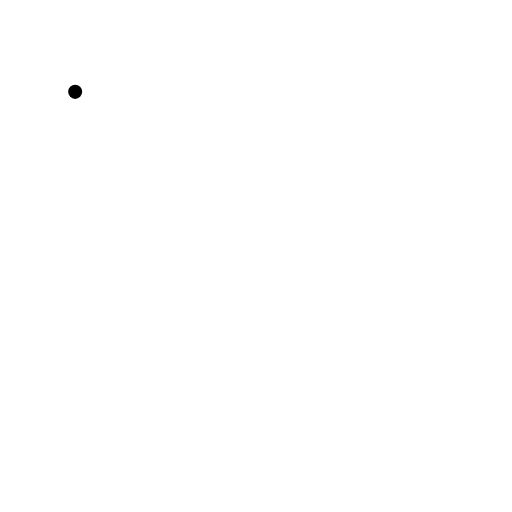
t = 0.00 s
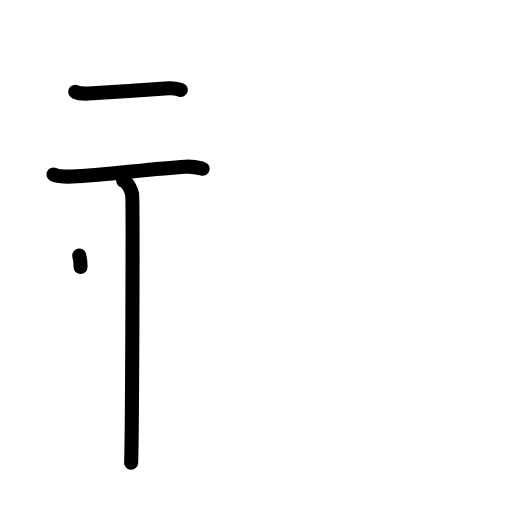
t = 3.38 s
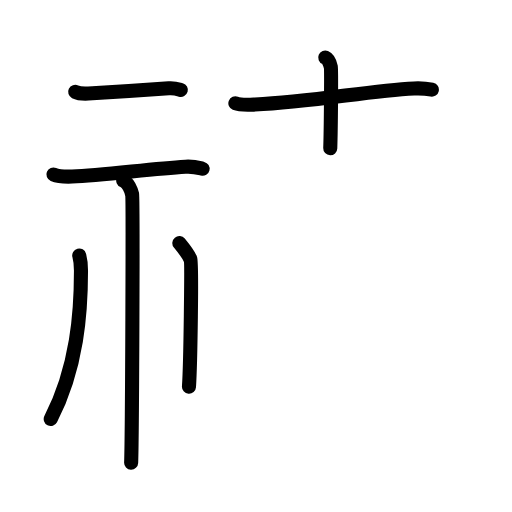
t = 6.88 s
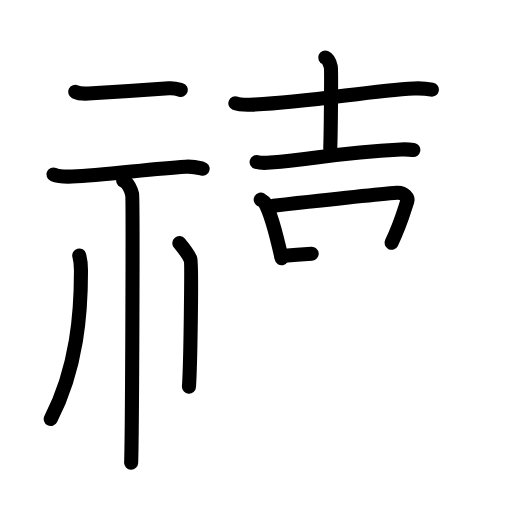
t = 10.25 s
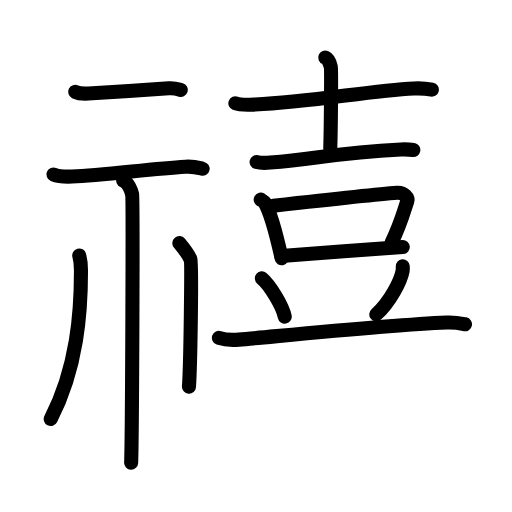
t = 13.58 s
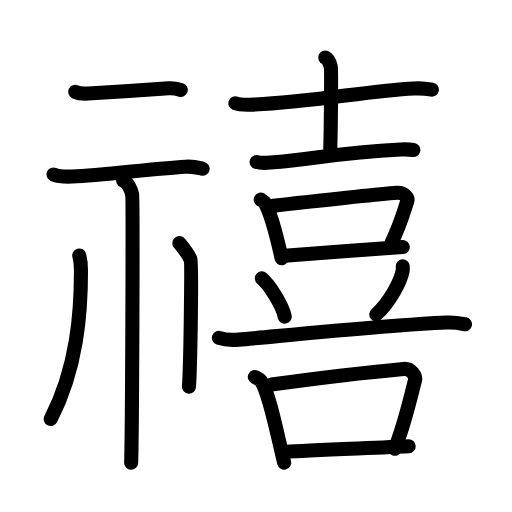
t = 17.00 s

The animated SVG that drew these frames (rendered in a browser with its animation timeline set to each time). Animation: 54 SMIL elements (animate=54); one cycle of 17.00 s.

<?xml version="1.0" encoding="UTF-8"?>
<!--
AniKanjiVG is licensed by CC-BY-SA Paul C. Sommerhoff (https://bitbucket.org/sommerhoff/anikanjivg).
AniKanjiVG uses KanjiVG which is licensed by CC-BY-SA Ulrich Apel (http://kanjivg.tagaini.net).
See also http://creativecommons.org/licenses/by-sa/3.0/
-->
<svg xmlns:kvg='http://kanjivg.tagaini.net' xmlns='http://www.w3.org/2000/svg' width='109' height='109' viewBox='0 0 109 109' style='fill:none;stroke:#000000;stroke-width:3;stroke-linecap:round;stroke-linejoin:round;' id="kvg:kanji_079a7"><g id="kvg:079a7" kvg:element="禧"><g id="kvg:079a7-g1" kvg:element="示" kvg:variant="true" kvg:position="left" kvg:radical="general"><g id="kvg:079a7-g2" kvg:position="top"><path id="kvg:079a7-s1" kvg:type="㇐" d="M16,19.55c0.73,0.36,2.07,0.4,2.81,0.36c4.59-0.25,12.47-0.79,17.12-1.12c1.22-0.09,1.95,0.17,2.57,0.35"><animate attributeName="d" begin="0.0s" dur="0.3333333333333333s" from="M16,19.55C16,19.55,16,19.55,16,19.55" to="M16,19.55c0.73,0.36,2.07,0.4,2.81,0.36" />
<animate attributeName="d" begin="0.3333333333333333s" dur="0.3333333333333333s" from="M16,19.55c0.73,0.36,2.07,0.4,2.81,0.36c0,0,0,0,0,0,0" to="M16,19.55c0.73,0.36,2.07,0.4,2.81,0.36c4.59-0.25,12.47-0.79,17.12-1.12" />
<animate attributeName="d" begin="0.6666666666666666s" dur="0.3333333333333333s" from="M16,19.55c0.73,0.36,2.07,0.4,2.81,0.36c4.59-0.25,12.47-0.79,17.12-1.12c0,0,0,0,0,0,0" to="M16,19.55c0.73,0.36,2.07,0.4,2.81,0.36c4.59-0.25,12.47-0.79,17.12-1.12c1.22-0.09,1.95,0.17,2.57,0.35" />
</path>
<path id="kvg:079a7-s2" kvg:type="㇐" d="M11.37,37.14c1.04,0.44,2.95,0.48,3.99,0.44c6.56-0.28,16.56-1.6,24.12-2.08c1.73-0.11,2.78,0.21,3.65,0.42"><animate attributeName="d" begin="1.0s" dur="0.3333333333333333s" from="M11.37,37.14C11.37,37.14,11.37,37.14,11.37,37.14" to="M11.37,37.14c1.04,0.44,2.95,0.48,3.99,0.44" />
<animate attributeName="d" begin="1.3333333333333333s" dur="0.3333333333333333s" from="M11.37,37.14c1.04,0.44,2.95,0.48,3.99,0.44c0,0,0,0,0,0,0" to="M11.37,37.14c1.04,0.44,2.95,0.48,3.99,0.44c6.56-0.28,16.56-1.6,24.12-2.08" />
<animate attributeName="d" begin="1.6666666666666665s" dur="0.3333333333333333s" from="M11.37,37.14c1.04,0.44,2.95,0.48,3.99,0.44c6.56-0.28,16.56-1.6,24.12-2.08c0,0,0,0,0,0,0" to="M11.37,37.14c1.04,0.44,2.95,0.48,3.99,0.44c6.56-0.28,16.56-1.6,24.12-2.08c1.73-0.11,2.78,0.21,3.65,0.42" />
<animate attributeName="d" begin="0s" dur="1.0s" from="M-100,-100" to="M-100,-100" />
</path>
</g>
<g id="kvg:079a7-g3" kvg:position="bottom"><path id="kvg:079a7-s3" kvg:type="㇑" d="M26.23,38.43c1.06,0.45,1.7,2.04,1.9,2.95c0.21,0.91,0,51.46-0.21,57.12"><animate attributeName="d" begin="2.0s" dur="0.5s" from="M26.23,38.43C26.23,38.43,26.23,38.43,26.23,38.43" to="M26.23,38.43c1.06,0.45,1.7,2.04,1.9,2.95" />
<animate attributeName="d" begin="2.5s" dur="0.5s" from="M26.23,38.43c1.06,0.45,1.7,2.04,1.9,2.95c0,0,0,0,0,0,0" to="M26.23,38.43c1.06,0.45,1.7,2.04,1.9,2.95c0.21,0.91,0,51.46-0.21,57.12" />
<animate attributeName="d" begin="0s" dur="2.0s" from="M-100,-100" to="M-100,-100" />
</path>
<path id="kvg:079a7-s4" kvg:type="㇒" d="M16.87,54.39c0.38,1.4,0.37,2.12,0.37,3.29c0,8.64-0.75,20.47-6.44,31.53"><animate attributeName="d" begin="3.0s" dur="0.5s" from="M16.87,54.39C16.87,54.39,16.87,54.39,16.87,54.39" to="M16.87,54.39c0.38,1.4,0.37,2.12,0.37,3.29" />
<animate attributeName="d" begin="3.5s" dur="0.5s" from="M16.87,54.39c0.38,1.4,0.37,2.12,0.37,3.29c0,0,0,0,0,0,0" to="M16.87,54.39c0.38,1.4,0.37,2.12,0.37,3.29c0,8.64-0.75,20.47-6.44,31.53" />
<animate attributeName="d" begin="0s" dur="3.0s" from="M-100,-100" to="M-100,-100" />
</path>
<path id="kvg:079a7-s5" kvg:type="㇑/㇔" d="M38.18,51.75c0.82,1,2.06,2.69,2.37,3.45c0.32,0.75,0,22.43-0.32,27.13"><animate attributeName="d" begin="4.0s" dur="0.5s" from="M38.18,51.75C38.18,51.75,38.18,51.75,38.18,51.75" to="M38.18,51.75c0.82,1,2.06,2.69,2.37,3.45" />
<animate attributeName="d" begin="4.5s" dur="0.5s" from="M38.18,51.75c0.82,1,2.06,2.69,2.37,3.45c0,0,0,0,0,0,0" to="M38.18,51.75c0.82,1,2.06,2.69,2.37,3.45c0.32,0.75,0,22.43-0.32,27.13" />
<animate attributeName="d" begin="0s" dur="4.0s" from="M-100,-100" to="M-100,-100" />
</path>
</g>
</g>
<g id="kvg:079a7-g4" kvg:element="喜" kvg:position="right"><g id="kvg:079a7-g5" kvg:element="吉" kvg:position="top"><g id="kvg:079a7-g6" kvg:element="士" kvg:position="top"><path id="kvg:079a7-s6" kvg:type="㇐" d="M50.11,22c1.09,0.44,3.06,0.31,4.16,0.26c12.31-0.52,24.23-2.97,33.87-3.43c1.81-0.09,2.9,0.08,3.8,0.27"><animate attributeName="d" begin="5.0s" dur="0.3333333333333333s" from="M50.11,22C50.11,22,50.11,22,50.11,22" to="M50.11,22c1.09,0.44,3.06,0.31,4.16,0.26" />
<animate attributeName="d" begin="5.333333333333333s" dur="0.3333333333333333s" from="M50.11,22c1.09,0.44,3.06,0.31,4.16,0.26c0,0,0,0,0,0,0" to="M50.11,22c1.09,0.44,3.06,0.31,4.16,0.26c12.31-0.52,24.23-2.97,33.87-3.43" />
<animate attributeName="d" begin="5.666666666666667s" dur="0.3333333333333333s" from="M50.11,22c1.09,0.44,3.06,0.31,4.16,0.26c12.31-0.52,24.23-2.97,33.87-3.43c0,0,0,0,0,0,0" to="M50.11,22c1.09,0.44,3.06,0.31,4.16,0.26c12.31-0.52,24.23-2.97,33.87-3.43c1.81-0.09,2.9,0.08,3.8,0.27" />
<animate attributeName="d" begin="0s" dur="5.0s" from="M-100,-100" to="M-100,-100" />
</path>
<path id="kvg:079a7-s7" kvg:type="㇑a" d="M69.24,12.26c0.66,0.28,1.06,1.37,1.19,2c0.13,0.63,0.01,13.32-0.12,17.3"><animate attributeName="d" begin="6.0s" dur="0.5s" from="M69.24,12.26C69.24,12.26,69.24,12.26,69.24,12.26" to="M69.24,12.26c0.66,0.28,1.06,1.37,1.19,2" />
<animate attributeName="d" begin="6.5s" dur="0.5s" from="M69.24,12.26c0.66,0.28,1.06,1.37,1.19,2c0,0,0,0,0,0,0" to="M69.24,12.26c0.66,0.28,1.06,1.37,1.19,2c0.13,0.63,0.01,13.32-0.12,17.3" />
<animate attributeName="d" begin="0s" dur="6.0s" from="M-100,-100" to="M-100,-100" />
</path>
<path id="kvg:079a7-s8" kvg:type="㇐" d="M54.63,34.5c0.76,0.21,2.15,0.17,2.92,0.11c10.06-0.76,13.23-2.05,27.79-2.8c1.27-0.06,2.03,0.02,2.66,0.12"><animate attributeName="d" begin="7.0s" dur="0.3333333333333333s" from="M54.63,34.5C54.63,34.5,54.63,34.5,54.63,34.5" to="M54.63,34.5c0.76,0.21,2.15,0.17,2.92,0.11" />
<animate attributeName="d" begin="7.333333333333333s" dur="0.3333333333333333s" from="M54.63,34.5c0.76,0.21,2.15,0.17,2.92,0.11c0,0,0,0,0,0,0" to="M54.63,34.5c0.76,0.21,2.15,0.17,2.92,0.11c10.06-0.76,13.23-2.05,27.79-2.8" />
<animate attributeName="d" begin="7.666666666666667s" dur="0.3333333333333333s" from="M54.63,34.5c0.76,0.21,2.15,0.17,2.92,0.11c10.06-0.76,13.23-2.05,27.79-2.8c0,0,0,0,0,0,0" to="M54.63,34.5c0.76,0.21,2.15,0.17,2.92,0.11c10.06-0.76,13.23-2.05,27.79-2.8c1.27-0.06,2.03,0.02,2.66,0.12" />
<animate attributeName="d" begin="0s" dur="7.0s" from="M-100,-100" to="M-100,-100" />
</path>
</g>
<g id="kvg:079a7-g7" kvg:element="口" kvg:position="bottom"><path id="kvg:079a7-s9" kvg:type="㇑" d="M55.5,42.5c0.36,0.22,0.73,0.39,0.88,0.66c1.24,2.13,2.73,8.01,3.58,11.83"><animate attributeName="d" begin="8.0s" dur="0.5s" from="M55.5,42.5C55.5,42.5,55.5,42.5,55.5,42.5" to="M55.5,42.5c0.36,0.22,0.73,0.39,0.88,0.66" />
<animate attributeName="d" begin="8.5s" dur="0.5s" from="M55.5,42.5c0.36,0.22,0.73,0.39,0.88,0.66c0,0,0,0,0,0,0" to="M55.5,42.5c0.36,0.22,0.73,0.39,0.88,0.66c1.24,2.13,2.73,8.01,3.58,11.83" />
<animate attributeName="d" begin="0s" dur="8.0s" from="M-100,-100" to="M-100,-100" />
</path>
<path id="kvg:079a7-s10" kvg:type="㇕b" d="M58.21,43.8c7.9-0.89,22.27-2.47,26.34-2.77c1.49-0.11,2.38,1.11,2.17,1.76c-0.88,2.69-1.48,5.03-3.37,8.9"><animate attributeName="d" begin="9.0s" dur="0.3333333333333333s" from="M58.21,43.8C58.21,43.8,58.21,43.8,58.21,43.8" to="M58.21,43.8c7.9-0.89,22.27-2.47,26.34-2.77" />
<animate attributeName="d" begin="9.333333333333334s" dur="0.3333333333333333s" from="M58.21,43.8c7.9-0.89,22.27-2.47,26.34-2.77c0,0,0,0,0,0,0" to="M58.21,43.8c7.9-0.89,22.27-2.47,26.34-2.77c1.49-0.11,2.38,1.11,2.17,1.76" />
<animate attributeName="d" begin="9.666666666666666s" dur="0.3333333333333333s" from="M58.21,43.8c7.9-0.89,22.27-2.47,26.34-2.77c1.49-0.11,2.38,1.11,2.17,1.76c0,0,0,0,0,0,0" to="M58.21,43.8c7.9-0.89,22.27-2.47,26.34-2.77c1.49-0.11,2.38,1.11,2.17,1.76c-0.88,2.69-1.48,5.03-3.37,8.9" />
<animate attributeName="d" begin="0s" dur="9.0s" from="M-100,-100" to="M-100,-100" />
</path>
<path id="kvg:079a7-s11" kvg:type="㇐b" d="M59.89,54.49c4.33-0.37,20.37-1.53,25.86-1.9"><animate attributeName="d" begin="10.0s" dur="1.0s" from="M59.89,54.49C59.89,54.49,59.89,54.49,59.89,54.49" to="M59.89,54.49c4.33-0.37,20.37-1.53,25.86-1.9" />
<animate attributeName="d" begin="0s" dur="10.0s" from="M-100,-100" to="M-100,-100" />
</path>
</g>
</g>
<g id="kvg:079a7-g8" kvg:position="bottom"><path id="kvg:079a7-s12" kvg:type="㇔" d="M55.75,59.25c1.72,1.44,4.44,5.92,4.87,8.16"><animate attributeName="d" begin="11.0s" dur="1.0s" from="M55.75,59.25C55.75,59.25,55.75,59.25,55.75,59.25" to="M55.75,59.25c1.72,1.44,4.44,5.92,4.87,8.16" />
<animate attributeName="d" begin="0s" dur="11.0s" from="M-100,-100" to="M-100,-100" />
</path>
<path id="kvg:079a7-s13" kvg:type="㇒" d="M85.74,56.71c0.02,0.24,0.03,0.62-0.03,0.97c-0.38,2.04-2.59,6.51-5.61,9.25"><animate attributeName="d" begin="12.0s" dur="0.5s" from="M85.74,56.71C85.74,56.71,85.74,56.71,85.74,56.71" to="M85.74,56.71c0.02,0.24,0.03,0.62-0.03,0.97" />
<animate attributeName="d" begin="12.5s" dur="0.5s" from="M85.74,56.71c0.02,0.24,0.03,0.62-0.03,0.97c0,0,0,0,0,0,0" to="M85.74,56.71c0.02,0.24,0.03,0.62-0.03,0.97c-0.38,2.04-2.59,6.51-5.61,9.25" />
<animate attributeName="d" begin="0s" dur="12.0s" from="M-100,-100" to="M-100,-100" />
</path>
<path id="kvg:079a7-s14" kvg:type="㇐" d="M46.6,71.92c1.11,0.38,3.14,0.48,4.24,0.38c8.15-0.7,31.94-3.12,44.28-3.64c1.84-0.08,2.95,0.18,3.87,0.37"><animate attributeName="d" begin="13.0s" dur="0.3333333333333333s" from="M46.6,71.92C46.6,71.92,46.6,71.92,46.6,71.92" to="M46.6,71.92c1.11,0.38,3.14,0.48,4.24,0.38" />
<animate attributeName="d" begin="13.333333333333334s" dur="0.3333333333333333s" from="M46.6,71.92c1.11,0.38,3.14,0.48,4.24,0.38c0,0,0,0,0,0,0" to="M46.6,71.92c1.11,0.38,3.14,0.48,4.24,0.38c8.15-0.7,31.94-3.12,44.28-3.64" />
<animate attributeName="d" begin="13.666666666666666s" dur="0.3333333333333333s" from="M46.6,71.92c1.11,0.38,3.14,0.48,4.24,0.38c8.15-0.7,31.94-3.12,44.28-3.64c0,0,0,0,0,0,0" to="M46.6,71.92c1.11,0.38,3.14,0.48,4.24,0.38c8.15-0.7,31.94-3.12,44.28-3.64c1.84-0.08,2.95,0.18,3.87,0.37" />
<animate attributeName="d" begin="0s" dur="13.0s" from="M-100,-100" to="M-100,-100" />
</path>
<g id="kvg:079a7-g9" kvg:element="口"><path id="kvg:079a7-s15" kvg:type="㇑" d="M54.25,80.25c0.54,0.28,1.08,0.5,1.32,0.85c1.86,2.72,3.67,12.52,4.93,17.4"><animate attributeName="d" begin="14.0s" dur="0.5s" from="M54.25,80.25C54.25,80.25,54.25,80.25,54.25,80.25" to="M54.25,80.25c0.54,0.28,1.08,0.5,1.32,0.85" />
<animate attributeName="d" begin="14.5s" dur="0.5s" from="M54.25,80.25c0.54,0.28,1.08,0.5,1.32,0.85c0,0,0,0,0,0,0" to="M54.25,80.25c0.54,0.28,1.08,0.5,1.32,0.85c1.86,2.72,3.67,12.52,4.93,17.4" />
<animate attributeName="d" begin="0s" dur="14.0s" from="M-100,-100" to="M-100,-100" />
</path>
<path id="kvg:079a7-s16" kvg:type="㇕b" d="M57.79,81.87c8.9-1.23,23.52-2.9,28.11-3.32c1.68-0.15,2.69,1.53,2.45,2.43c-1,3.7-2.17,9.22-4.3,14.54"><animate attributeName="d" begin="15.0s" dur="0.3333333333333333s" from="M57.79,81.87C57.79,81.87,57.79,81.87,57.79,81.87" to="M57.79,81.87c8.9-1.23,23.52-2.9,28.11-3.32" />
<animate attributeName="d" begin="15.333333333333334s" dur="0.3333333333333333s" from="M57.79,81.87c8.9-1.23,23.52-2.9,28.11-3.32c0,0,0,0,0,0,0" to="M57.79,81.87c8.9-1.23,23.52-2.9,28.11-3.32c1.68-0.15,2.69,1.53,2.45,2.43" />
<animate attributeName="d" begin="15.666666666666666s" dur="0.3333333333333333s" from="M57.79,81.87c8.9-1.23,23.52-2.9,28.11-3.32c1.68-0.15,2.69,1.53,2.45,2.43c0,0,0,0,0,0,0" to="M57.79,81.87c8.9-1.23,23.52-2.9,28.11-3.32c1.68-0.15,2.69,1.53,2.45,2.43c-1,3.7-2.17,9.22-4.3,14.54" />
<animate attributeName="d" begin="0s" dur="15.0s" from="M-100,-100" to="M-100,-100" />
</path>
<path id="kvg:079a7-s17" kvg:type="㇐b" d="M60.82,96.19c4.89-0.31,19.97-0.86,26.18-1.17"><animate attributeName="d" begin="16.0s" dur="1.0s" from="M60.82,96.19C60.82,96.19,60.82,96.19,60.82,96.19" to="M60.82,96.19c4.89-0.31,19.97-0.86,26.18-1.17" />
<animate attributeName="d" begin="0s" dur="16.0s" from="M-100,-100" to="M-100,-100" />
</path>
</g>
</g>
</g>
</g>
</svg>
